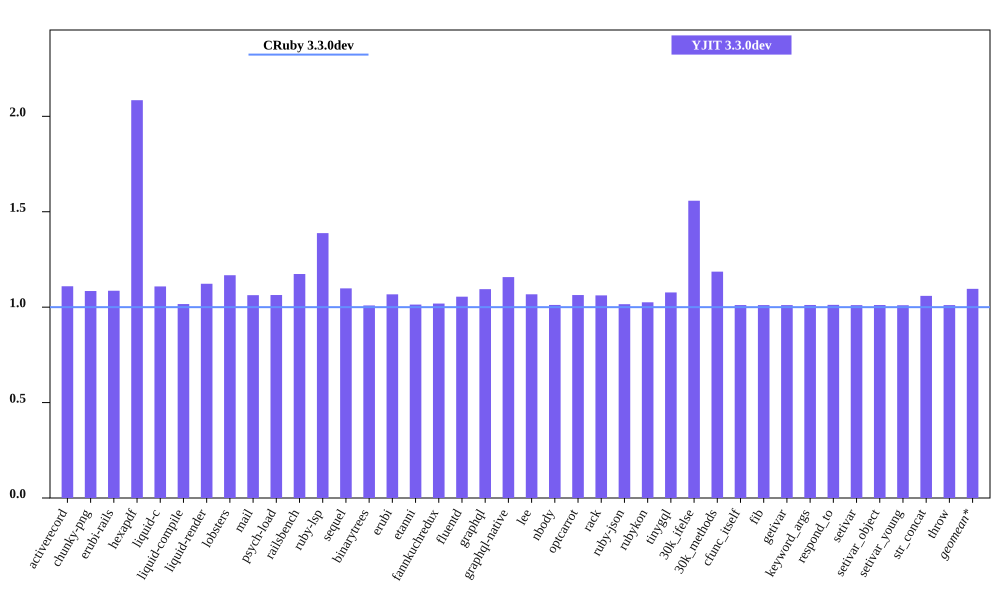

Source data for this figure (header and first rows):
bench, CRuby 3.3.0dev mem (MiB), YJIT 3.3.0dev mem (MiB), Inline Code, Outlined Code, YJIT Mem overhead
activerecord, 50.02, 55.5, 1, 1
chunky-png, 60.03, 65.11, 1, 1
erubi-rails, 86.73, 94.19, 2, 2
hexapdf, 133.8, 278.9, 2, 2
liquid-c, 36.18, 40.11, 1, 1
liquid-compile, 35.95, 36.53, 1, 1
liquid-render, 33.84, 37.98, 1, 1
lobsters, 279.1, 325.7, 7, 7
mail, 45.51, 48.37, 1, 1
psych-load, 33.89, 36.05, 1, 1
railsbench, 87.04, 102.2, 3, 3
ruby-lsp, 93.14, 129.3, 5, 5
sequel, 37.26, 40.93, 1, 1
binarytrees, 25.47, 25.7, 1, 1
erubi, 29.07, 31.03, 1, 1
etanni, 23.12, 23.43, 1, 1
fannkuchredux, 19.87, 20.24, 1, 1
fluentd, 606.3, 639.5, 1, 1
graphql, 38.73, 42.38, 1, 1
graphql-native, 36.13, 41.82, 1, 1
lee, 34.09, 36.38, 1, 1
nbody, 19.84, 20.07, 1, 1
optcarrot, 52.83, 56.19, 1, 1
rack, 29.68, 31.51, 1, 1
ruby-json, 20.56, 20.88, 1, 1
rubykon, 47.69, 48.9, 1, 1
tinygql, 27.81, 29.95, 1, 1
30k_ifelse, 59.97, 93.42, 5, 5
30k_methods, 50.14, 59.48, 2, 2
cfunc_itself, 19.83, 20.05, 1, 1
fib, 19.82, 20.04, 1, 1
getivar, 19.83, 20.05, 1, 1
keyword_args, 19.82, 20.05, 1, 1
respond_to, 19.82, 20.05, 1, 1
setivar, 19.83, 20.04, 1, 1
setivar_object, 19.82, 20.05, 1, 1
setivar_young, 19.83, 20.03, 1, 1
str_concat, 46.06, 48.79, 1, 1
throw, 19.83, 20.05, 1, 1
